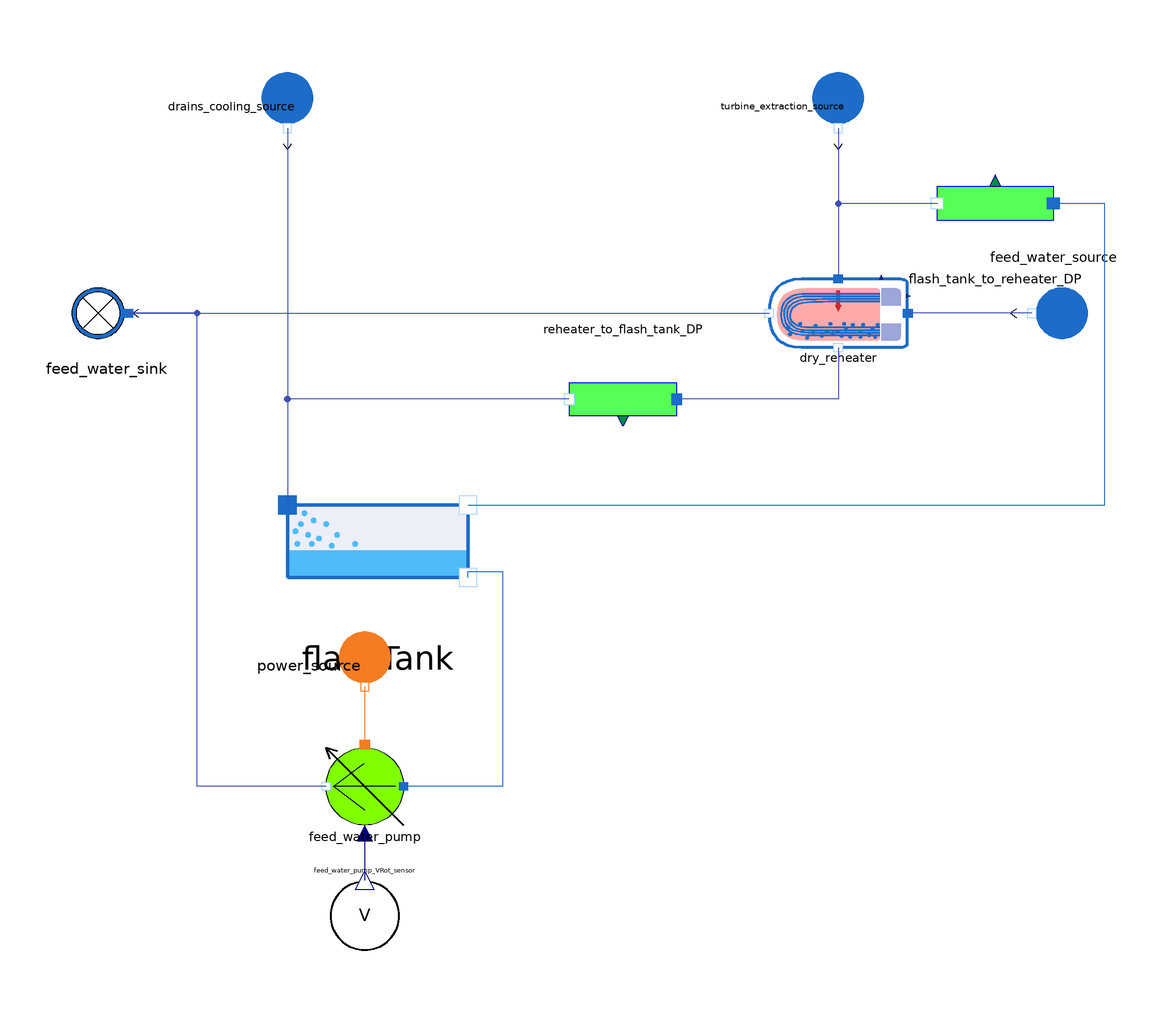

This picture is the connection diagram that the Modelica source below describes through its graphical annotations.

model FlashTank_Reheater
  import MetroscopeModelingLibrary.Units;
  parameter Units.MassFlowRate Q_cold_0 = 1000;
  parameter Units.MassFlowRate Q_hot_0 = 500;

  MetroscopeModelingLibrary.WaterSteam.HeatExchangers.DryReheater dry_reheater(Q_hot_0=Q_hot_0, Q_cold_0=Q_cold_0) annotation (Placement(transformation(extent={{66,22},{34,38}})));
  MetroscopeModelingLibrary.WaterSteam.BoundaryConditions.WaterSink feed_water_sink annotation (Placement(transformation(
        extent={{10,-10},{-10,10}},
        rotation=0,
        origin={-120,30})));
  MetroscopeModelingLibrary.WaterSteam.BoundaryConditions.WaterSource feed_water_source
    annotation (Placement(transformation(
        extent={{-10,-10},{10,10}},
        rotation=180,
        origin={100,30})));
  MetroscopeModelingLibrary.WaterSteam.BoundaryConditions.WaterSource turbine_extraction_source
    annotation (Placement(transformation(
        extent={{-10,-10},{10,10}},
        rotation=-90,
        origin={50,78})));
  MetroscopeModelingLibrary.WaterSteam.Volumes.FlashTank flashTank
    annotation (Placement(transformation(extent={{-78,-44},{-36,-2}})));
  MetroscopeModelingLibrary.WaterSteam.BoundaryConditions.WaterSource drains_cooling_source
    annotation (Placement(transformation(
        extent={{-10,-10},{10,10}},
        rotation=-90,
        origin={-78,78})));
  MetroscopeModelingLibrary.WaterSteam.Pipes.WaterPipe reheater_to_flash_tank_DP(Q_0=Q_hot_0)
    annotation (Placement(transformation(
        extent={{-12.5,-12.5},{12.5,12.5}},
        rotation=180,
        origin={0,10})));
  MetroscopeModelingLibrary.WaterSteam.Machines.WaterPump feed_water_pump(Q_0=Q_hot_0/3) annotation (Placement(transformation(
        extent={{9,-9},{-9,9}},
        rotation=0,
        origin={-60,-80})));
  MetroscopeModelingLibrary.WaterSteam.Pipes.WaterPipe flash_tank_to_reheater_DP(Q_0=Q_hot_0/2) annotation (Placement(transformation(extent={{100,42},{73,69}})));
  MetroscopeModelingLibrary.Power.BoundaryConditions.PowerSource power_source annotation (Placement(transformation(
        extent={{-10,-10},{10,10}},
        rotation=270,
        origin={-60,-52})));
  Sensors.Other.VRotSensor feed_water_pump_VRot_sensor annotation (Placement(transformation(
        extent={{-8,-8},{8,8}},
        rotation=180,
        origin={-60,-110})));
equation
  // Boundary conditions
  turbine_extraction_source.h_out = 2.5e6;
  turbine_extraction_source.P_out = 11e5;

  feed_water_source.P_out = 50e5;
  feed_water_source.T_out = 130 + 273.15;
  feed_water_source.Q_out = -1000;

  drains_cooling_source.h_out = 8e5;
  drains_cooling_source.Q_out = -Q_hot_0;

  // Reheater
  dry_reheater.S_condensing = 100;
  dry_reheater.Kfr_hot = 1;
  dry_reheater.Kfr_cold = 1;
  dry_reheater.Kth = 1e5;

  // Pressure losses
  reheater_to_flash_tank_DP.delta_z = -10;
  reheater_to_flash_tank_DP.Kfr = 1;
  flash_tank_to_reheater_DP.delta_z = 0;

  // Pump
  // Observables used for calibration
  feed_water_pump.VRot = 1000;
  // Fixed parameters
  feed_water_pump.VRotn = 1000;
  feed_water_pump.rm = 1;
  feed_water_pump.a1 = 0;
  feed_water_pump.a2 = 0;
  feed_water_pump.b1 = 0;
  feed_water_pump.b2 = 0;
  feed_water_pump.rhmin = 0.20;
  feed_water_pump.rh = 1;

  connect(power_source.C_out, feed_water_pump.C_power) annotation (Line(points={{-60,-56.8},{-60,-70.28}}, color={244,125,35}));
  connect(turbine_extraction_source.C_out, dry_reheater.C_hot_in) annotation (Line(points={{50,73},{50,38}}, color={63,81,181}));
  connect(feed_water_source.C_out, dry_reheater.C_cold_in) annotation (Line(points={{95,30},{66.2,30}}, color={63,81,181}));
  connect(feed_water_sink.C_in, dry_reheater.C_cold_out) annotation (Line(points={{-115,30},{34,30}}, color={63,81,181}));
  connect(drains_cooling_source.C_out, flashTank.C_in)
    annotation (Line(points={{-78,73},{-78,-14},{-78,-14},{-78,-14.6}},
                                                      color={63,81,181}));
  connect(dry_reheater.C_hot_out, reheater_to_flash_tank_DP.C_in) annotation (Line(points={{50,22},{50,10},{12.5,10}}, color={63,81,181}));
  connect(reheater_to_flash_tank_DP.C_out, flashTank.C_in) annotation (Line(points={{-12.5,10},{-78,10},{-78,-14.6}}, color={63,81,181}));
  connect(feed_water_pump.C_out, feed_water_sink.C_in) annotation (Line(points={{-69,-80},{-99,-80},{-99,30},{-115,30}}, color={63,81,181}));
  connect(flash_tank_to_reheater_DP.C_out, dry_reheater.C_hot_in) annotation (Line(points={{73,55.5},{50,55.5},{50,38}}, color={63,81,181}));
  connect(flashTank.C_hot_liquid, feed_water_pump.C_in) annotation (Line(points={{-36,-31.4},{-36,-30},{-28,-30},{-28,-80},{-51,-80}}, color={28,108,200}));
  connect(flashTank.C_hot_steam, flash_tank_to_reheater_DP.C_in) annotation (Line(points={{-36,-14.6},{112,-14.6},{112,55.5},{100,55.5}}, color={28,108,200}));
  connect(feed_water_pump.VRot, feed_water_pump_VRot_sensor.VRot) annotation (Line(points={{-60,-90.8},{-60,-101.84}}, color={0,0,127}));
  annotation (Diagram(coordinateSystem(extent={{-140,-140},{140,140}})), Icon(coordinateSystem(extent={{-140,-140},{140,140}}), graphics={
        Rectangle(
          extent={{-94,62},{106,-60}},
          lineColor={28,108,200},
          fillColor={236,238,248},
          fillPattern=FillPattern.Solid,
          lineThickness=1),
        Polygon(
          points={{-94,-30},{106,-30},{106,-60},{-94,-60},{-94,-30}},
          lineColor={28,108,200},
          lineThickness=0.5,
          fillColor={79,188,247},
          fillPattern=FillPattern.Solid,
          pattern=LinePattern.None),
        Ellipse(
          extent={{-82,2},{-76,-4}},
          lineThickness=1,
          fillColor={79,188,247},
          fillPattern=FillPattern.Solid,
          pattern=LinePattern.None),
        Ellipse(
          extent={{-74,-10},{-68,-16}},
          lineThickness=1,
          fillColor={79,188,247},
          fillPattern=FillPattern.Solid,
          pattern=LinePattern.None),
        Ellipse(
          extent={{-68,6},{-62,0}},
          lineThickness=1,
          fillColor={79,188,247},
          fillPattern=FillPattern.Solid,
          pattern=LinePattern.None),
        Ellipse(
          extent={{-86,-20},{-80,-26}},
          lineThickness=1,
          fillColor={79,188,247},
          fillPattern=FillPattern.Solid,
          pattern=LinePattern.None),
        Ellipse(
          extent={{-78,14},{-72,8}},
          lineThickness=1,
          fillColor={79,188,247},
          fillPattern=FillPattern.Solid,
          pattern=LinePattern.None),
        Ellipse(
          extent={{-62,-14},{-56,-20}},
          lineThickness=1,
          fillColor={79,188,247},
          fillPattern=FillPattern.Solid,
          pattern=LinePattern.None),
        Ellipse(
          extent={{-86,40},{-80,34}},
          lineThickness=1,
          fillColor={79,188,247},
          fillPattern=FillPattern.Solid,
          pattern=LinePattern.None),
        Ellipse(
          extent={{-62,18},{-56,12}},
          lineThickness=1,
          fillColor={79,188,247},
          fillPattern=FillPattern.Solid,
          pattern=LinePattern.None),
        Ellipse(
          extent={{-48,-22},{-42,-28}},
          lineThickness=1,
          fillColor={79,188,247},
          fillPattern=FillPattern.Solid,
          pattern=LinePattern.None),
        Ellipse(
          extent={{-88,-6},{-82,-12}},
          lineThickness=1,
          fillColor={79,188,247},
          fillPattern=FillPattern.Solid,
          pattern=LinePattern.None),
        Ellipse(
          extent={{-86,22},{-80,16}},
          lineThickness=1,
          fillColor={79,188,247},
          fillPattern=FillPattern.Solid,
          pattern=LinePattern.None),
        Ellipse(
          extent={{-70,-20},{-64,-26}},
          lineThickness=1,
          fillColor={79,188,247},
          fillPattern=FillPattern.Solid,
          pattern=LinePattern.None),
        Rectangle(
          extent={{-94,62},{106,-60}},
          lineColor={28,108,200},
          lineThickness=1)}));
end FlashTank_Reheater;